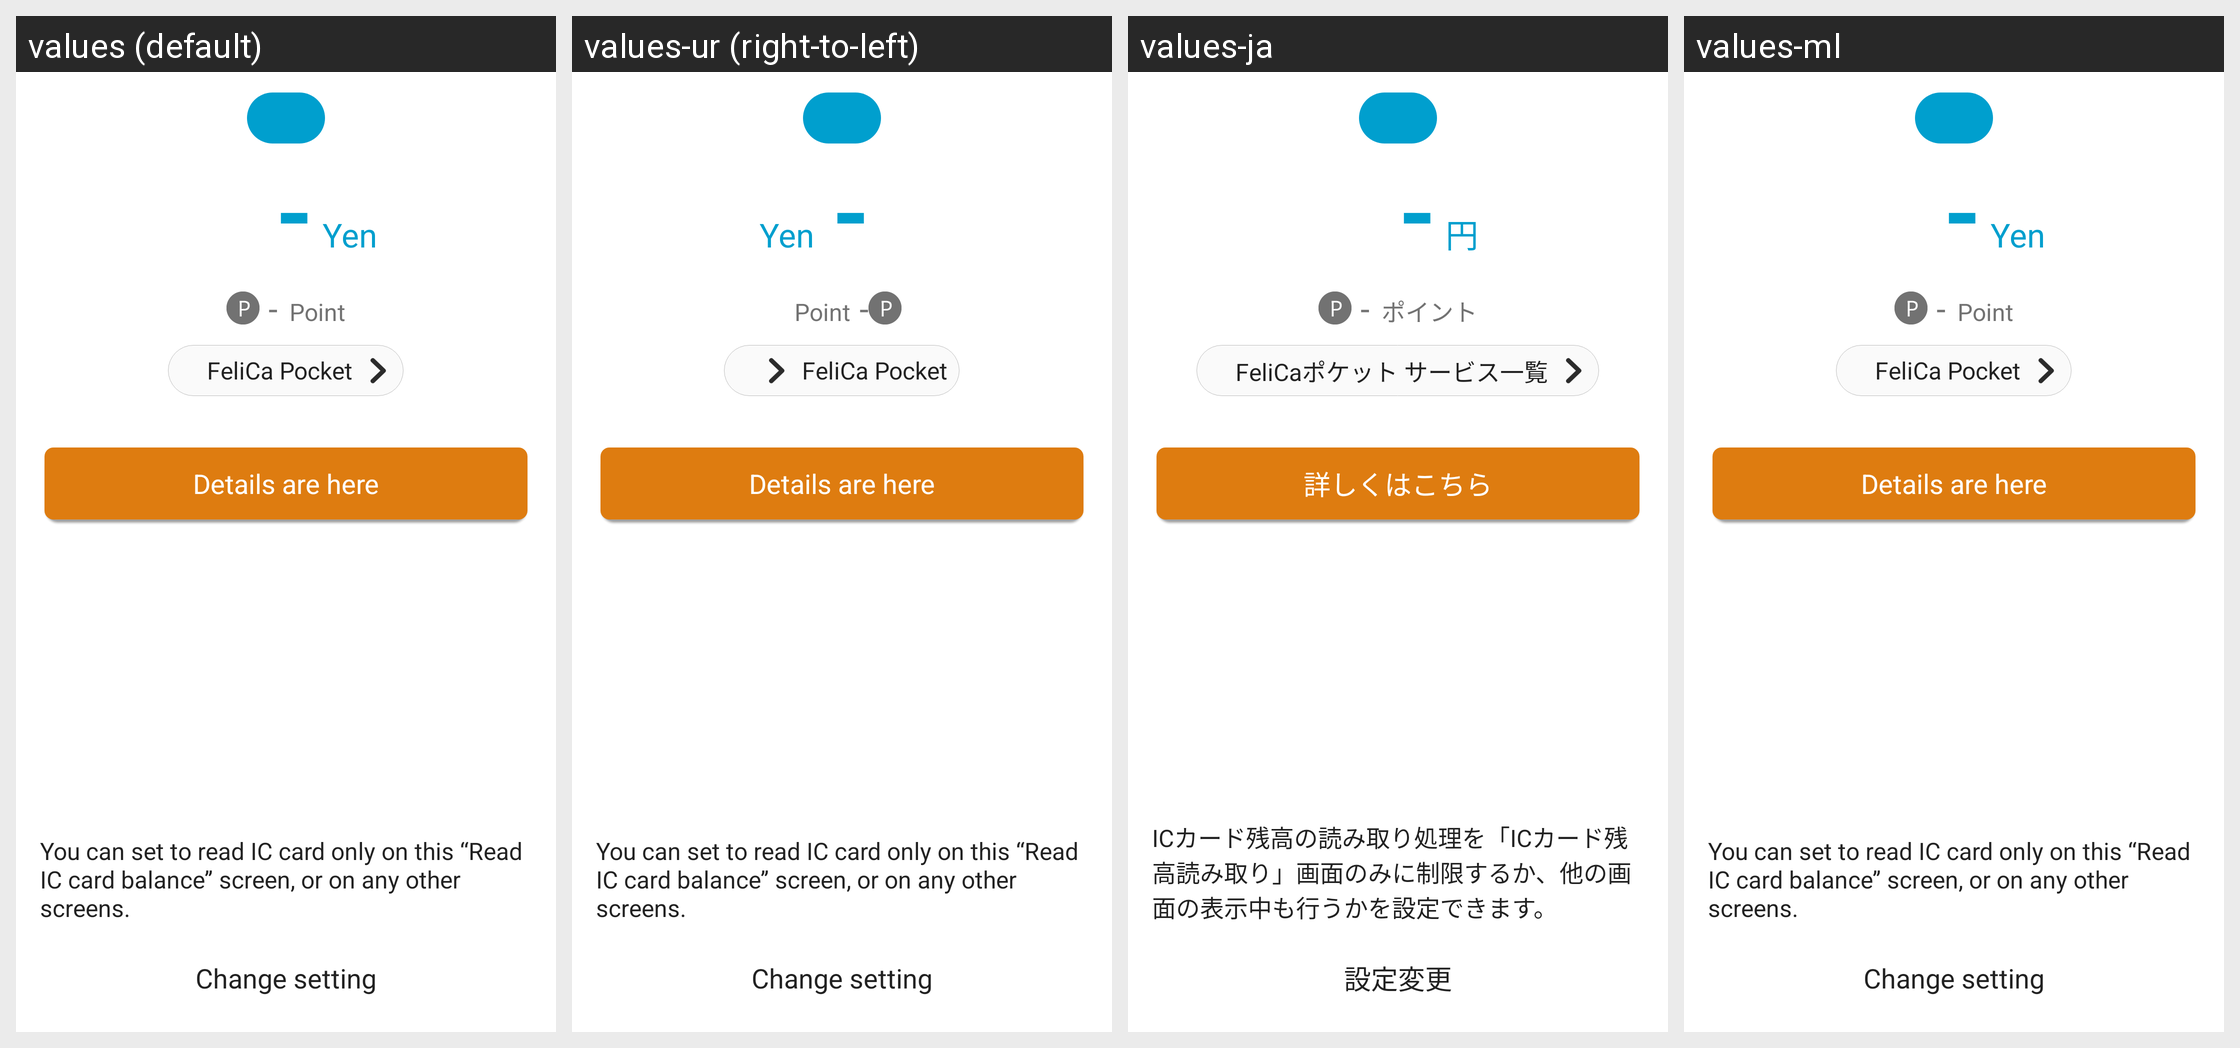

Strings drawn on this Android screen and how each of the app's shown locales translates them:
Android screen res/layout/fragment_card_read_result.xml rendered under 4 locales, left to right: values (default), values-ur (right-to-left), values-ja, values-ml. Device: Nexus 5 (rendered at 1080×1920; each locale shown at half size, 540×960, under a caption strip naming it); theme Theme.Main.
Other locales in the repository, not shown: values-af, values-am, values-ar, values-as, values-az, values-be, values-bg, values-bn, values-bs, values-ca, values-cs, values-da, values-de, values-el, values-en-rCA, values-en-rGB, values-en-rIN, values-en-rXC, values-es, values-es-rUS, values-et, values-eu, values-fa, values-fi, values-fr, values-fr-rCA, values-gl, values-gu, values-hi, values-hr, values-hu, values-hy, values-in, values-is, values-it, values-iw, values-ka, values-kk, values-km, values-kn, values-ko, values-ky, values-lo, values-lt, values-lv, values-mk, values-mn, values-mr, values-ms, values-my, values-nb, values-ne, values-nl, values-or, values-pa, values-pl, values-pt, values-pt-rBR, values-pt-rPT, values-ro, values-ru, values-si, values-sk, values-sl, values-sq, values-sr, values-sv, values-sw, values-ta, values-te, values-th, values-tl, values-tr, values-uk, values-uz, values-vi, values-zh-rCN, values-zh-rHK, values-zh-rTW, values-zu.
Strings drawn on this screen, with the default value and each locale's value (text and hints the layout hard-codes, and strings that could not be matched under every locale, appear in the picture but are not listed):

warning_value_nothing
  values: -
  values-ur: -  [not translated; the default value is used]
  values-ja: -
  values-ml: -  [not translated; the default value is used]

card_item_label_currency
  values: Yen
  values-ur: Yen  [not translated; the default value is used]
  values-ja: 円
  values-ml: Yen  [not translated; the default value is used]

card_item_label_point
  values: Point
  values-ur: Point  [not translated; the default value is used]
  values-ja: ポイント
  values-ml: Point  [not translated; the default value is used]

button_text_select_felicapocket
  values: FeliCa Pocket
  values-ur: FeliCa Pocket  [not translated; the default value is used]
  values-ja: FeliCaポケット サービス一覧
  values-ml: FeliCa Pocket  [not translated; the default value is used]

button_text_use_mobile_felica
  values: Details are here
  values-ur: Details are here  [not translated; the default value is used]
  values-ja: 詳しくはこちら
  values-ml: Details are here  [not translated; the default value is used]

guide_card_reader_announce
  values: You can set to read IC card only on this “Read IC card balance” screen, or on any other screens.
  values-ur: You can set to read IC card only on this “Read IC card balance” screen, or on any other screens.  [not translated; the default value is used]
  values-ja: ICカード残高の読み取り処理を「ICカード残高読み取り」画面のみに制限するか、他の画面の表示中も行うかを設定できます。
  values-ml: You can set to read IC card only on this “Read IC card balance” screen, or on any other screens.  [not translated; the default value is used]

button_guide_card_reader_announce
  values: Change setting
  values-ur: Change setting  [not translated; the default value is used]
  values-ja: 設定変更
  values-ml: Change setting  [not translated; the default value is used]
